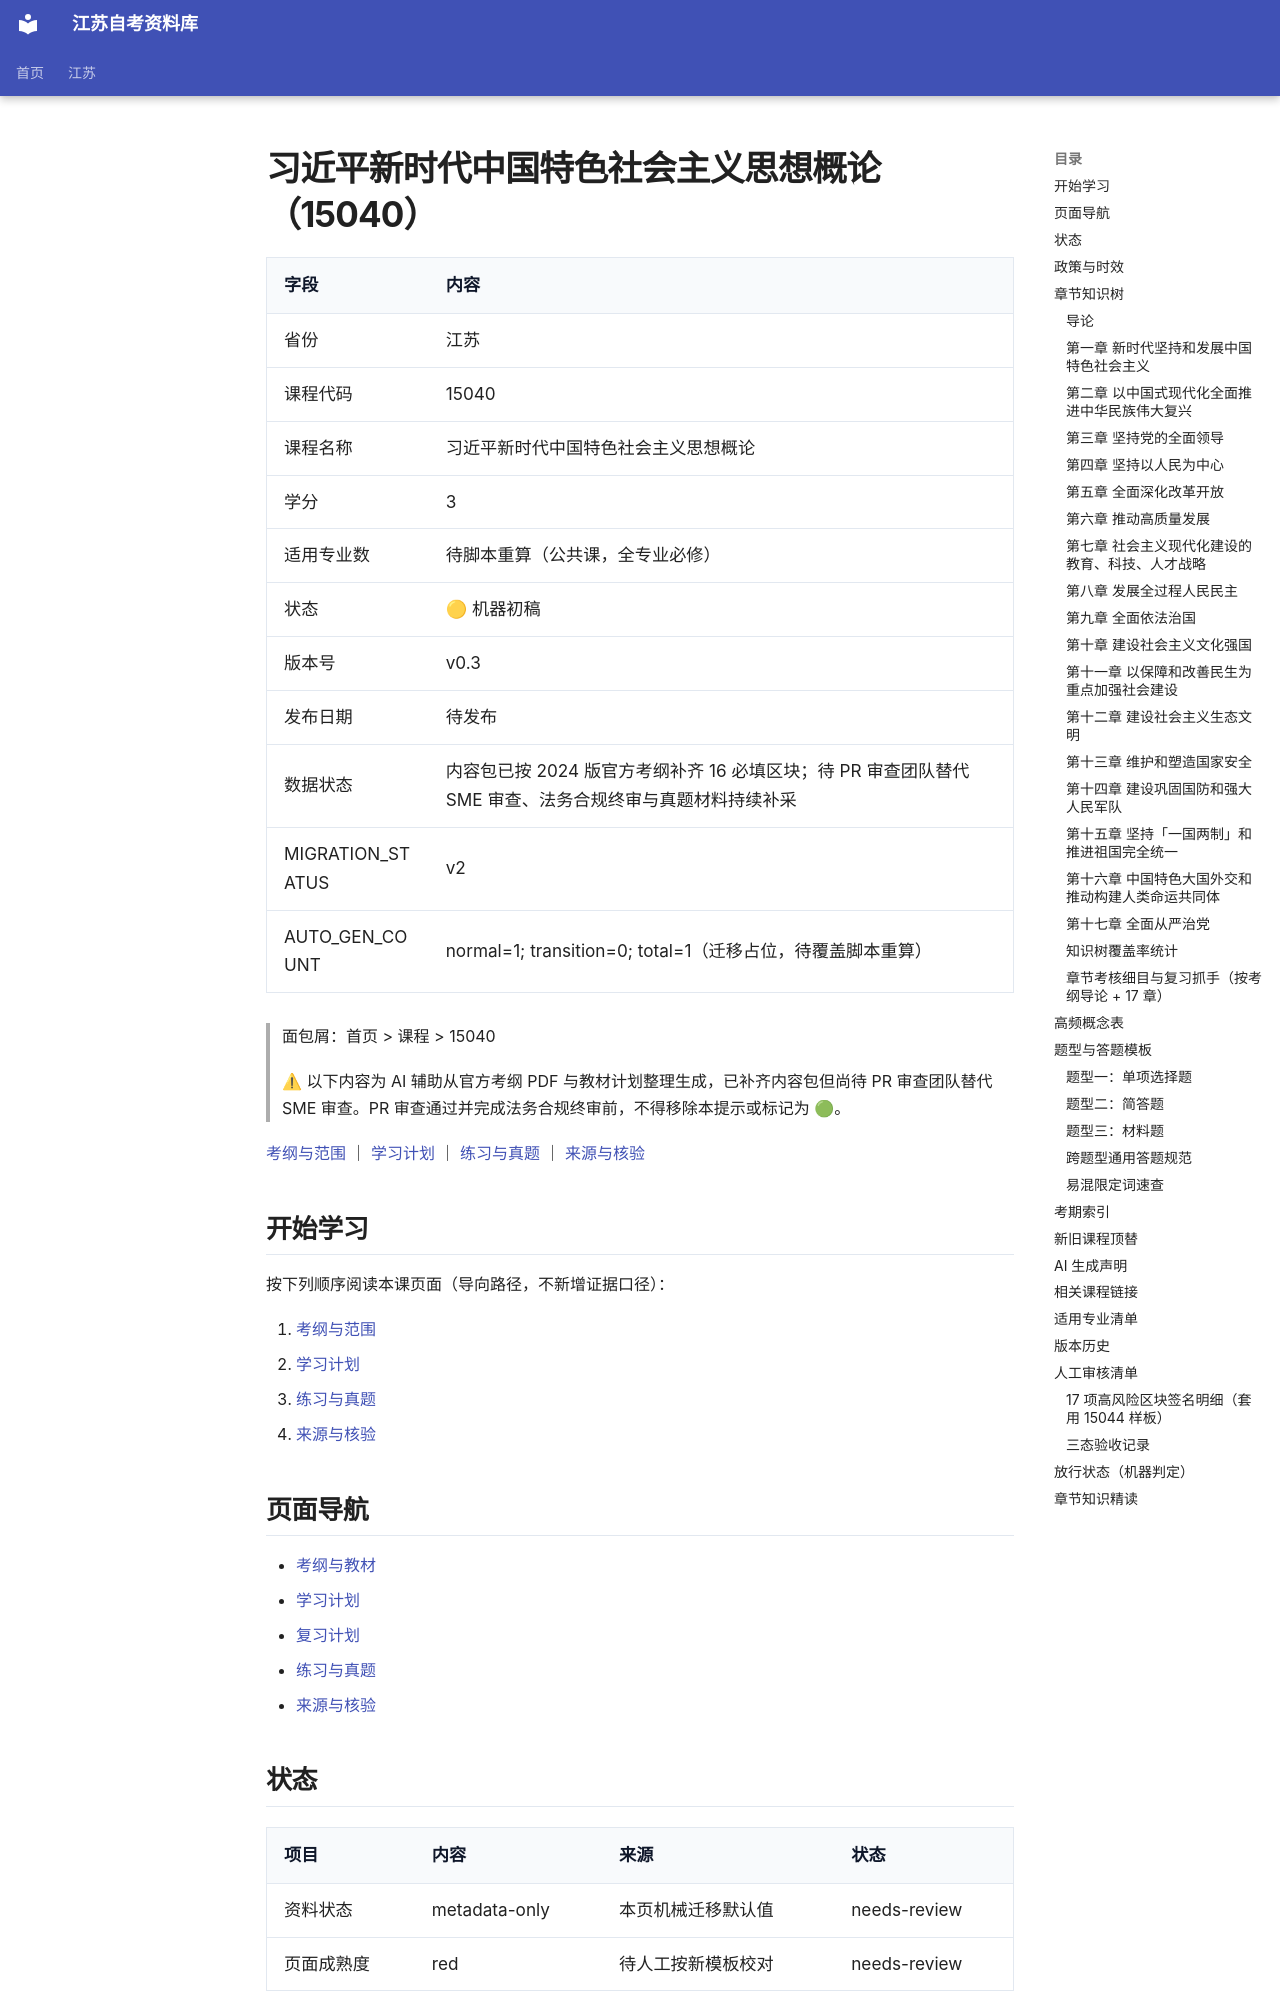

repository: SuperCatQR/jiangsu-zikao-aio · page: jiangsu/courses/15040/index.html · generator: mkdocs

---
province: 江苏
course_code: "15040"
course_name: 习近平新时代中国特色社会主义思想概论
credits: 3
exam_method: 笔试
status: machine_ready
version: v0.3
publish_date: null
priority: P0
source_level: official_syllabus_processed
migration_status: v2
auto_gen_count:
  normal: 1
  transition: 0
  total: 1

data_status:
  machine_draft:
    status: content_package_ready
    generated_at: "2026-06-30"
    source: syllabus_pdf_and_textbook_plan
    blocks:
      completed: 16
      total: 16
      pending: []
  human_review:
    status: pr_review_pending
    reviewed_blocks: 0
    total_blocks: 16
    reviewer: null
    reviewed_at: null
  publish:
    ready: false
    blockers:
      - code: pr_review_pending
        scope: publish
        severity: blocker
        note: CHO-116 已裁定由 PR 审查团队替代真人 SME 签名；本页内容包已补齐，🟢 发布前须经 PR 审查团队审核通过并回填 reviewer/reviewed。
      - code: past_paper_gap
        scope: content
        severity: warning
        periods: ["2025-04", "2025-10"]
        note: 真题三考期覆盖不足，2025-04/2025-10 暂无官方公开原件，按「待收集 + C 级」显式标注；经产品三态验收已不再硬阻断 🟢
      - code: major_coverage_stale
        scope: content
        severity: warning
        note: 适用专业清单 AUTO_GEN 区仍为迁移占位（normal=1），15040 为全专业必修公共课，待运行覆盖脚本重算
      - code: legal_compliance_pending
        scope: publish
        severity: blocker
        note: 真题版权、教材 ISBN、AI 声明仍需法务合规团队终审；本页不转载第三方原题全文，不含考生 PII。
reviewed: false
reviewer: ""
content_revision: ""
lifecycle: machine_ready
completeness: metadata-only
---
<!-- generated by scripts/build-course-content.py; do not edit -->
